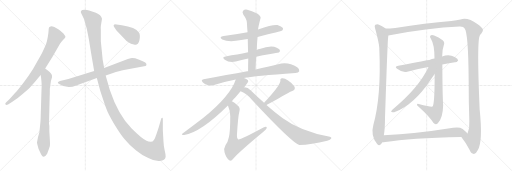
t = 0.00 s
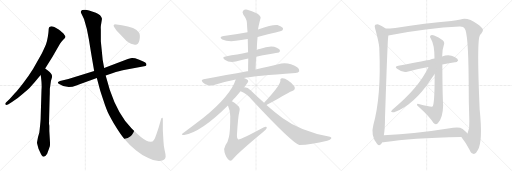
t = 3.40 s
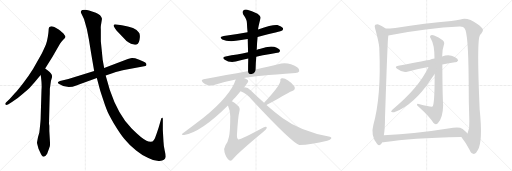
t = 6.80 s
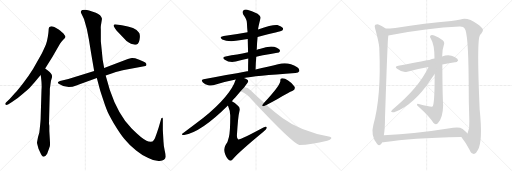
t = 10.21 s
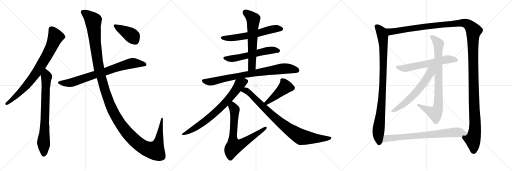
t = 13.61 s
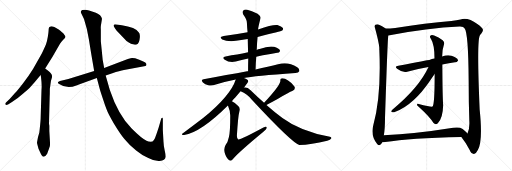
t = 17.01 s

The animated SVG that drew these frames (rendered in a browser with its animation timeline set to each time). Animation: 19 CSS @keyframes rules; one cycle of 17.01 s.

<svg version="1.1" viewBox="0 0 3072 1024" xmlns="http://www.w3.org/2000/svg">
  <g stroke="lightgray" stroke-dasharray="1,1" stroke-width="1" transform="scale(4, 4)">
    <line x1="0" y1="0" x2="256" y2="256"></line>
    <line x1="256" y1="0" x2="0" y2="256"></line>
    <line x1="128" y1="0" x2="128" y2="256"></line>
    <line x1="0" y1="128" x2="256" y2="128"></line>
    <line x1="256" y1="0" x2="512" y2="256"></line>
    <line x1="512" y1="0" x2="256" y2="256"></line>
    <line x1="384" y1="0" x2="384" y2="256"></line>
    <line x1="256" y1="128" x2="512" y2="128"></line>
    <line x1="512" y1="0" x2="768" y2="256"></line>
    <line x1="768" y1="0" x2="512" y2="256"></line>
    <line x1="640" y1="0" x2="640" y2="256"></line>
    <line x1="512" y1="128" x2="768" y2="128"></line>
  </g>
<g transform="scale(1, -1) translate(0, -850)">
   <style type="text/css">
    @keyframes keyframes0 {
      from {
       stroke: black;
       stroke-dashoffset: 814;
       stroke-width: 128;
       }
       73% {
       animation-timing-function: step-end;
       stroke: black;
       stroke-dashoffset: 0;
       stroke-width: 128;
       }
       to {
       stroke: black;
       stroke-width: 1024;
       }
       }
       #make-me-a-hanzi-animation-0 {
         animation: keyframes0 0.912435s both;
         animation-delay: 0.000000s;
         animation-timing-function: linear;
       }
    @keyframes keyframes1 {
      from {
       stroke: black;
       stroke-dashoffset: 766;
       stroke-width: 128;
       }
       71% {
       animation-timing-function: step-end;
       stroke: black;
       stroke-dashoffset: 0;
       stroke-width: 128;
       }
       to {
       stroke: black;
       stroke-width: 1024;
       }
       }
       #make-me-a-hanzi-animation-1 {
         animation: keyframes1 0.873372s both;
         animation-delay: 0.912435s;
         animation-timing-function: linear;
       }
    @keyframes keyframes2 {
      from {
       stroke: black;
       stroke-dashoffset: 786;
       stroke-width: 128;
       }
       72% {
       animation-timing-function: step-end;
       stroke: black;
       stroke-dashoffset: 0;
       stroke-width: 128;
       }
       to {
       stroke: black;
       stroke-width: 1024;
       }
       }
       #make-me-a-hanzi-animation-2 {
         animation: keyframes2 0.889648s both;
         animation-delay: 1.785807s;
         animation-timing-function: linear;
       }
    @keyframes keyframes3 {
      from {
       stroke: black;
       stroke-dashoffset: 1454;
       stroke-width: 128;
       }
       83% {
       animation-timing-function: step-end;
       stroke: black;
       stroke-dashoffset: 0;
       stroke-width: 128;
       }
       to {
       stroke: black;
       stroke-width: 1024;
       }
       }
       #make-me-a-hanzi-animation-3 {
         animation: keyframes3 1.433268s both;
         animation-delay: 2.675455s;
         animation-timing-function: linear;
       }
    @keyframes keyframes4 {
      from {
       stroke: black;
       stroke-dashoffset: 416;
       stroke-width: 128;
       }
       58% {
       animation-timing-function: step-end;
       stroke: black;
       stroke-dashoffset: 0;
       stroke-width: 128;
       }
       to {
       stroke: black;
       stroke-width: 1024;
       }
       }
       #make-me-a-hanzi-animation-4 {
         animation: keyframes4 0.588542s both;
         animation-delay: 4.108723s;
         animation-timing-function: linear;
       }
    @keyframes keyframes5 {
      from {
       stroke: black;
       stroke-dashoffset: 615;
       stroke-width: 128;
       }
       67% {
       animation-timing-function: step-end;
       stroke: black;
       stroke-dashoffset: 0;
       stroke-width: 128;
       }
       to {
       stroke: black;
       stroke-width: 1024;
       }
       }
       #make-me-a-hanzi-animation-5 {
         animation: keyframes5 0.750488s both;
         animation-delay: 4.697265s;
         animation-timing-function: linear;
       }
    @keyframes keyframes6 {
      from {
       stroke: black;
       stroke-dashoffset: 582;
       stroke-width: 128;
       }
       65% {
       animation-timing-function: step-end;
       stroke: black;
       stroke-dashoffset: 0;
       stroke-width: 128;
       }
       to {
       stroke: black;
       stroke-width: 1024;
       }
       }
       #make-me-a-hanzi-animation-6 {
         animation: keyframes6 0.723633s both;
         animation-delay: 5.447753s;
         animation-timing-function: linear;
       }
    @keyframes keyframes7 {
      from {
       stroke: black;
       stroke-dashoffset: 630;
       stroke-width: 128;
       }
       67% {
       animation-timing-function: step-end;
       stroke: black;
       stroke-dashoffset: 0;
       stroke-width: 128;
       }
       to {
       stroke: black;
       stroke-width: 1024;
       }
       }
       #make-me-a-hanzi-animation-7 {
         animation: keyframes7 0.762695s both;
         animation-delay: 6.171386s;
         animation-timing-function: linear;
       }
    @keyframes keyframes8 {
      from {
       stroke: black;
       stroke-dashoffset: 828;
       stroke-width: 128;
       }
       73% {
       animation-timing-function: step-end;
       stroke: black;
       stroke-dashoffset: 0;
       stroke-width: 128;
       }
       to {
       stroke: black;
       stroke-width: 1024;
       }
       }
       #make-me-a-hanzi-animation-8 {
         animation: keyframes8 0.923828s both;
         animation-delay: 6.934081s;
         animation-timing-function: linear;
       }
    @keyframes keyframes9 {
      from {
       stroke: black;
       stroke-dashoffset: 750;
       stroke-width: 128;
       }
       71% {
       animation-timing-function: step-end;
       stroke: black;
       stroke-dashoffset: 0;
       stroke-width: 128;
       }
       to {
       stroke: black;
       stroke-width: 1024;
       }
       }
       #make-me-a-hanzi-animation-9 {
         animation: keyframes9 0.860352s both;
         animation-delay: 7.857909s;
         animation-timing-function: linear;
       }
    @keyframes keyframes10 {
      from {
       stroke: black;
       stroke-dashoffset: 738;
       stroke-width: 128;
       }
       71% {
       animation-timing-function: step-end;
       stroke: black;
       stroke-dashoffset: 0;
       stroke-width: 128;
       }
       to {
       stroke: black;
       stroke-width: 1024;
       }
       }
       #make-me-a-hanzi-animation-10 {
         animation: keyframes10 0.850586s both;
         animation-delay: 8.718261s;
         animation-timing-function: linear;
       }
    @keyframes keyframes11 {
      from {
       stroke: black;
       stroke-dashoffset: 452;
       stroke-width: 128;
       }
       60% {
       animation-timing-function: step-end;
       stroke: black;
       stroke-dashoffset: 0;
       stroke-width: 128;
       }
       to {
       stroke: black;
       stroke-width: 1024;
       }
       }
       #make-me-a-hanzi-animation-11 {
         animation: keyframes11 0.617839s both;
         animation-delay: 9.568847s;
         animation-timing-function: linear;
       }
    @keyframes keyframes12 {
      from {
       stroke: black;
       stroke-dashoffset: 886;
       stroke-width: 128;
       }
       74% {
       animation-timing-function: step-end;
       stroke: black;
       stroke-dashoffset: 0;
       stroke-width: 128;
       }
       to {
       stroke: black;
       stroke-width: 1024;
       }
       }
       #make-me-a-hanzi-animation-12 {
         animation: keyframes12 0.971029s both;
         animation-delay: 10.186686s;
         animation-timing-function: linear;
       }
    @keyframes keyframes13 {
      from {
       stroke: black;
       stroke-dashoffset: 969;
       stroke-width: 128;
       }
       76% {
       animation-timing-function: step-end;
       stroke: black;
       stroke-dashoffset: 0;
       stroke-width: 128;
       }
       to {
       stroke: black;
       stroke-width: 1024;
       }
       }
       #make-me-a-hanzi-animation-13 {
         animation: keyframes13 1.038574s both;
         animation-delay: 11.157715s;
         animation-timing-function: linear;
       }
    @keyframes keyframes14 {
      from {
       stroke: black;
       stroke-dashoffset: 1529;
       stroke-width: 128;
       }
       83% {
       animation-timing-function: step-end;
       stroke: black;
       stroke-dashoffset: 0;
       stroke-width: 128;
       }
       to {
       stroke: black;
       stroke-width: 1024;
       }
       }
       #make-me-a-hanzi-animation-14 {
         animation: keyframes14 1.494303s both;
         animation-delay: 12.196289s;
         animation-timing-function: linear;
       }
    @keyframes keyframes15 {
      from {
       stroke: black;
       stroke-dashoffset: 616;
       stroke-width: 128;
       }
       67% {
       animation-timing-function: step-end;
       stroke: black;
       stroke-dashoffset: 0;
       stroke-width: 128;
       }
       to {
       stroke: black;
       stroke-width: 1024;
       }
       }
       #make-me-a-hanzi-animation-15 {
         animation: keyframes15 0.751302s both;
         animation-delay: 13.690592s;
         animation-timing-function: linear;
       }
    @keyframes keyframes16 {
      from {
       stroke: black;
       stroke-dashoffset: 850;
       stroke-width: 128;
       }
       73% {
       animation-timing-function: step-end;
       stroke: black;
       stroke-dashoffset: 0;
       stroke-width: 128;
       }
       to {
       stroke: black;
       stroke-width: 1024;
       }
       }
       #make-me-a-hanzi-animation-16 {
         animation: keyframes16 0.941732s both;
         animation-delay: 14.441894s;
         animation-timing-function: linear;
       }
    @keyframes keyframes17 {
      from {
       stroke: black;
       stroke-dashoffset: 622;
       stroke-width: 128;
       }
       67% {
       animation-timing-function: step-end;
       stroke: black;
       stroke-dashoffset: 0;
       stroke-width: 128;
       }
       to {
       stroke: black;
       stroke-width: 1024;
       }
       }
       #make-me-a-hanzi-animation-17 {
         animation: keyframes17 0.756185s both;
         animation-delay: 15.383626s;
         animation-timing-function: linear;
       }
    @keyframes keyframes18 {
      from {
       stroke: black;
       stroke-dashoffset: 763;
       stroke-width: 128;
       }
       71% {
       animation-timing-function: step-end;
       stroke: black;
       stroke-dashoffset: 0;
       stroke-width: 128;
       }
       to {
       stroke: black;
       stroke-width: 1024;
       }
       }
       #make-me-a-hanzi-animation-18 {
         animation: keyframes18 0.870931s both;
         animation-delay: 16.139811s;
         animation-timing-function: linear;
       }
</style>
<path d="M 271.0 440.5 L 316.0 512.5 L 360.0 588.5 Q 366.0 599.5 378.0 611.5 Q 389.0 620.5 392.0 627.0 Q 395.0 633.5 387.0 641.5 Q 382.0 651.5 372.0 657.5 Q 362.0 667.5 352.0 673.5 L 326.0 688.5 Q 312.0 694.5 303.5 692.5 Q 295.0 690.5 293.5 684.5 Q 292.0 678.5 291.5 667.0 Q 291.0 655.5 287.0 630.0 Q 283.0 604.5 276.5 587.5 Q 270.0 570.5 250.0 528.5 L 199.0 438.5 Q 172.0 394.5 137.5 350.0 Q 103.0 305.5 90.0 292.5 L 58.0 256.5 L 36.0 235.5 Q 29.0 228.5 33.0 223.5 Q 37.0 218.5 48.0 223.5 L 72.0 239.5 Q 102.0 257.5 137.5 289.0 Q 173.0 320.5 178.5 325.0 Q 184.0 329.5 205.0 354.5 L 244.0 401.5 L 271.0 440.5 Z" fill="lightgray"></path> 
<path d="M 238.0 74.5 L 236.0 55.5 Q 228.0 33.5 222.0 -3.5 Q 222.0 -6.5 225.0 -19.5 L 231.0 -41.5 L 240.0 -61.5 Q 246.0 -76.5 251.0 -81.5 Q 264.0 -102.5 283.0 -71.5 Q 296.0 -35.5 299.0 -26.5 Q 301.0 -16.5 299.0 14.5 L 296.0 65.5 L 296.0 94.5 Q 296.0 100.5 294.0 106.5 L 294.0 111.5 L 298.0 269.5 Q 299.0 285.5 299.0 318.5 Q 301.0 328.5 303.0 346.5 Q 304.0 364.5 309.0 377.5 Q 314.0 389.5 312.0 396.5 Q 312.0 408.5 287.0 428.5 L 271.0 440.5 C 247.0 458.5 240.0 431.5 244.0 401.5 L 246.0 388.5 Q 252.0 340.5 249.0 312.5 L 244.0 144.5 Q 244.0 128.5 238.0 74.5 Z" fill="lightgray"></path> 
<path d="M 634.0 398.5 L 674.0 411.5 Q 719.0 425.5 744.0 430.5 L 873.0 454.5 L 877.0 458.5 Q 880.0 461.5 878.0 468.5 Q 876.0 475.5 856.5 483.5 Q 837.0 491.5 811.0 501.5 Q 796.0 503.5 792.0 503.0 Q 788.0 502.5 767.0 496.5 L 625.0 442.5 L 565.0 424.5 L 410.0 377.5 L 360.0 365.5 Q 349.0 361.5 347.0 357.5 Q 347.0 353.5 352.0 348.5 Q 402.0 314.5 458.0 338.5 Q 485.0 350.5 515.0 359.5 L 581.0 382.5 L 634.0 398.5 Z" fill="lightgray"></path> 
<path d="M 904.0 0.5 Q 890.0 0.5 879.0 6.5 Q 851.0 18.5 790.0 79.5 Q 709.0 160.5 659.0 310.5 L 634.0 398.5 L 625.0 442.5 L 616.0 492.5 L 610.0 554.5 Q 607.0 583.5 605.0 603.5 L 605.0 671.5 Q 604.0 688.5 605.0 694.5 L 612.0 738.5 Q 607.0 761.5 575.0 774.5 Q 525.0 791.5 513.0 792.5 Q 501.0 793.5 493.0 790.5 Q 480.0 782.5 488.0 769.5 L 504.0 736.5 Q 524.0 675.5 533.5 614.0 Q 543.0 552.5 565.0 424.5 L 581.0 382.5 L 601.0 308.5 Q 625.0 234.5 637.5 200.0 Q 650.0 165.5 684.0 109.0 Q 718.0 52.5 746.5 16.5 Q 775.0 -19.5 817.0 -51.5 Q 851.0 -79.5 890.0 -97.5 Q 926.0 -117.5 958.5 -115.0 Q 991.0 -112.5 994.0 -89.5 Q 995.0 -80.5 988.5 -54.0 Q 982.0 -27.5 981.0 0.5 L 977.0 69.5 L 977.0 138.5 Q 977.0 142.5 974.0 144.5 Q 968.0 146.5 965.0 130.5 L 952.0 85.5 Q 936.0 36.5 929.5 21.5 Q 923.0 6.5 915.0 2.5 L 904.0 0.5 Z" fill="lightgray"></path> 
<path d="M 699.0 668.5 L 759.0 604.5 Q 795.0 577.5 820.0 584.5 Q 836.0 588.5 839.0 626.5 Q 840.0 640.5 837.0 648.5 L 837.0 649.5 Q 835.0 651.5 833.0 655.5 Q 823.0 673.5 798.0 682.5 L 767.0 692.5 L 731.0 699.5 L 689.0 705.5 L 683.0 700.5 Q 677.0 695.5 699.0 668.5 Z" fill="lightgray"></path> 
<path d="M 1545.5 629.5 Q 1687.5 663.5 1693.5 667.5 Q 1700.5 674.5 1697.5 682.5 Q 1690.5 692.5 1664.5 700.5 Q 1636.5 704.5 1548.5 674.5 L 1485.5 657.5 Q 1416.5 644.5 1342.5 635.5 Q 1309.5 629.5 1333.5 614.5 Q 1370.5 595.5 1447.5 610.5 Q 1465.5 614.5 1486.5 617.5 L 1545.5 629.5 Z" fill="lightgray"></path> 
<path d="M 1537.5 510.5 Q 1555.5 514.5 1577.5 519.5 Q 1625.5 526.5 1663.5 534.5 Q 1673.5 533.5 1680.5 545.5 Q 1681.5 555.5 1660.5 564.5 Q 1626.5 582.5 1557.5 556.5 Q 1548.5 555.5 1540.5 551.5 L 1488.5 537.5 Q 1454.5 530.5 1422.5 523.5 Q 1389.5 519.5 1353.5 511.5 Q 1328.5 507.5 1348.5 492.5 Q 1375.5 473.5 1414.5 481.5 Q 1447.5 490.5 1489.5 499.5 L 1537.5 510.5 Z" fill="lightgray"></path> 
<path d="M 1533.5 433.5 Q 1534.5 473.5 1537.5 510.5 L 1540.5 551.5 Q 1541.5 591.5 1545.5 629.5 L 1548.5 674.5 Q 1549.5 689.5 1563.5 742.5 Q 1566.5 752.5 1545.5 768.5 Q 1508.5 787.5 1483.5 792.5 Q 1467.5 795.5 1458.5 786.5 Q 1451.5 779.5 1459.5 763.5 Q 1481.5 733.5 1481.5 713.5 Q 1482.5 686.5 1485.5 657.5 L 1486.5 617.5 Q 1487.5 578.5 1488.5 537.5 L 1489.5 499.5 Q 1488.5 462.5 1488.5 423.5 C 1488.5 393.5 1532.5 403.5 1533.5 433.5 Z" fill="lightgray"></path> 
<path d="M 1463.5 383.5 Q 1523.5 395.5 1772.5 413.5 Q 1791.5 414.5 1795.5 423.5 Q 1799.5 435.5 1783.5 447.5 Q 1726.5 484.5 1668.5 465.5 Q 1611.5 452.5 1533.5 433.5 L 1488.5 423.5 Q 1484.5 424.5 1482.5 423.5 Q 1362.5 401.5 1221.5 375.5 Q 1202.5 372.5 1217.5 356.5 Q 1230.5 343.5 1249.5 339.5 Q 1268.5 335.5 1284.5 340.5 Q 1344.5 361.5 1414.5 374.5 L 1463.5 383.5 Z" fill="lightgray"></path> 
<path d="M 1464.5 326.5 Q 1489.5 357.5 1489.5 363.5 Q 1488.5 375.5 1463.5 383.5 C 1435.5 395.5 1423.5 400.5 1414.5 374.5 Q 1384.5 278.5 1218.5 142.5 Q 1170.5 105.5 1099.5 52.5 Q 1080.5 39.5 1104.5 41.5 Q 1204.5 56.5 1367.5 218.5 L 1391.5 243.5 Q 1400.5 255.5 1411.5 266.5 Q 1429.5 287.5 1443.5 303.5 L 1464.5 326.5 Z" fill="lightgray"></path> 
<path d="M 1367.5 218.5 Q 1382.5 184.5 1381.5 153.5 Q 1381.5 59.5 1373.5 29.5 Q 1367.5 -1.5 1353.5 -18.5 Q 1340.5 -40.5 1347.5 -63.5 Q 1357.5 -97.5 1375.5 -110.5 Q 1385.5 -119.5 1400.5 -99.5 Q 1442.5 -53.5 1580.5 60.5 Q 1599.5 75.5 1600.5 82.5 Q 1601.5 97.5 1580.5 85.5 Q 1439.5 9.5 1429.5 13.5 Q 1420.5 19.5 1421.5 39.5 Q 1428.5 154.5 1436.5 183.5 Q 1442.5 204.5 1427.5 216.5 Q 1408.5 237.5 1391.5 243.5 C 1365.5 257.5 1356.5 246.5 1367.5 218.5 Z" fill="lightgray"></path> 
<path d="M 1598.5 221.5 Q 1638.5 242.5 1665.5 257.5 Q 1737.5 300.5 1753.5 305.5 Q 1775.5 314.5 1766.5 332.5 Q 1753.5 351.5 1728.5 367.5 Q 1706.5 383.5 1692.5 381.5 Q 1679.5 380.5 1682.5 366.5 Q 1682.5 339.5 1584.5 234.5 C 1564.5 212.5 1571.5 207.5 1598.5 221.5 Z" fill="lightgray"></path> 
<path d="M 1584.5 234.5 Q 1545.5 268.5 1503.5 309.5 Q 1487.5 327.5 1468.5 327.5 Q 1465.5 327.5 1464.5 326.5 C 1434.5 330.5 1416.5 316.5 1443.5 303.5 Q 1483.5 287.5 1512.5 251.5 Q 1753.5 -7.5 1796.5 -18.5 Q 1865.5 -18.5 1963.5 6.5 Q 1982.5 10.5 1987.5 19.5 Q 1991.5 26.5 1979.5 30.5 Q 1802.5 63.5 1694.5 143.5 Q 1649.5 176.5 1598.5 221.5 L 1584.5 234.5 Z" fill="lightgray"></path> 
<path d="M 2312.0 680.5 Q 2305.0 687.5 2277.0 701.5 Q 2265.0 707.5 2252.0 702.5 Q 2245.0 696.5 2250.0 682.5 Q 2274.0 594.5 2276.0 561.5 Q 2275.0 557.5 2276.0 552.5 Q 2288.0 272.5 2240.0 101.5 Q 2222.0 37.5 2263.0 -12.5 Q 2275.0 -27.5 2287.0 -13.5 Q 2291.0 -7.5 2294.0 -2.5 L 2303.0 39.5 Q 2310.0 76.5 2310.0 142.5 Q 2325.0 599.5 2329.0 628.5 Q 2330.0 632.5 2330.0 637.5 C 2333.0 666.5 2333.0 666.5 2312.0 680.5 Z" fill="lightgray"></path> 
<path d="M 2768.0 29.5 Q 2796.0 -4.5 2818.0 -49.5 Q 2828.0 -73.5 2844.0 -72.5 Q 2857.0 -71.5 2867.0 -49.5 Q 2898.0 1.5 2878.0 193.5 Q 2860.0 607.5 2879.0 638.5 Q 2882.0 644.5 2887.0 648.5 Q 2897.0 661.5 2898.0 671.5 Q 2897.0 684.5 2864.0 707.5 Q 2806.0 749.5 2763.0 734.5 Q 2742.0 731.5 2708.0 725.5 Q 2555.0 712.5 2371.0 683.5 Q 2340.0 680.5 2312.0 680.5 C 2282.0 679.5 2301.0 631.5 2330.0 637.5 Q 2567.0 683.5 2757.0 691.5 Q 2782.0 692.5 2788.0 680.5 Q 2810.0 653.5 2812.0 368.5 Q 2812.0 236.5 2816.0 124.5 Q 2819.0 81.5 2805.0 49.5 C 2797.0 20.5 2750.0 53.5 2768.0 29.5 Z" fill="lightgray"></path> 
<path d="M 2654.0 464.5 Q 2694.0 471.5 2730.0 477.5 Q 2740.0 476.5 2749.0 488.5 Q 2749.0 498.5 2728.0 508.5 Q 2694.0 527.5 2653.0 511.5 L 2607.0 499.5 Q 2591.0 496.5 2576.0 491.5 Q 2569.0 491.5 2390.0 456.5 Q 2363.0 452.5 2385.0 436.5 Q 2418.0 412.5 2443.0 420.5 Q 2498.0 435.5 2571.0 448.5 L 2654.0 464.5 Z" fill="lightgray"></path> 
<path d="M 2608.0 406.5 Q 2608.0 220.5 2595.0 211.5 Q 2588.0 207.5 2512.0 227.5 Q 2502.0 230.5 2502.0 224.5 Q 2502.0 217.5 2512.0 210.5 Q 2578.0 150.5 2600.0 114.5 Q 2613.0 98.5 2627.0 111.5 Q 2657.0 141.5 2659.0 219.5 Q 2655.0 273.5 2654.0 464.5 L 2653.0 511.5 Q 2653.0 553.5 2663.0 581.5 Q 2670.0 597.5 2656.0 609.5 Q 2632.0 628.5 2605.0 637.5 Q 2589.0 643.5 2582.0 636.5 Q 2576.0 630.5 2586.0 616.5 Q 2607.0 583.5 2607.0 499.5 L 2608.0 406.5 Z" fill="lightgray"></path> 
<path d="M 2571.0 448.5 Q 2514.0 324.5 2354.0 192.5 Q 2342.0 179.5 2351.0 178.5 Q 2360.0 174.5 2372.0 180.5 Q 2483.0 223.5 2581.0 368.5 Q 2600.0 395.5 2608.0 406.5 C 2648.0 462.5 2593.0 495.5 2571.0 448.5 Z" fill="lightgray"></path> 
<path d="M 2294.0 -2.5 Q 2303.0 -2.5 2311.0 -1.5 Q 2459.0 23.5 2768.0 29.5 C 2798.0 30.5 2822.0 30.5 2805.0 49.5 Q 2798.0 59.5 2776.0 77.5 Q 2757.0 90.5 2719.0 84.5 Q 2488.0 47.5 2303.0 39.5 C 2273.0 38.5 2264.0 -4.5 2294.0 -2.5 Z" fill="lightgray"></path> 
      <clipPath id="make-me-a-hanzi-clip-0">
      <path d="M 271.0 440.5 L 316.0 512.5 L 360.0 588.5 Q 366.0 599.5 378.0 611.5 Q 389.0 620.5 392.0 627.0 Q 395.0 633.5 387.0 641.5 Q 382.0 651.5 372.0 657.5 Q 362.0 667.5 352.0 673.5 L 326.0 688.5 Q 312.0 694.5 303.5 692.5 Q 295.0 690.5 293.5 684.5 Q 292.0 678.5 291.5 667.0 Q 291.0 655.5 287.0 630.0 Q 283.0 604.5 276.5 587.5 Q 270.0 570.5 250.0 528.5 L 199.0 438.5 Q 172.0 394.5 137.5 350.0 Q 103.0 305.5 90.0 292.5 L 58.0 256.5 L 36.0 235.5 Q 29.0 228.5 33.0 223.5 Q 37.0 218.5 48.0 223.5 L 72.0 239.5 Q 102.0 257.5 137.5 289.0 Q 173.0 320.5 178.5 325.0 Q 184.0 329.5 205.0 354.5 L 244.0 401.5 L 271.0 440.5 Z" fill="lightgray"></path>
      </clipPath>
      <path clip-path="url(#make-me-a-hanzi-clip-0)" d="M 306.0 678.5 L 333.0 630.5 L 311.0 574.5 L 271.0 499.5 L 218.0 413.5 L 170.0 351.5 L 110.0 286.5 L 41.0 228.5 " fill="none" id="make-me-a-hanzi-animation-0" stroke-dasharray="686 1372" stroke-linecap="round"></path>

      <clipPath id="make-me-a-hanzi-clip-1">
      <path d="M 238.0 74.5 L 236.0 55.5 Q 228.0 33.5 222.0 -3.5 Q 222.0 -6.5 225.0 -19.5 L 231.0 -41.5 L 240.0 -61.5 Q 246.0 -76.5 251.0 -81.5 Q 264.0 -102.5 283.0 -71.5 Q 296.0 -35.5 299.0 -26.5 Q 301.0 -16.5 299.0 14.5 L 296.0 65.5 L 296.0 94.5 Q 296.0 100.5 294.0 106.5 L 294.0 111.5 L 298.0 269.5 Q 299.0 285.5 299.0 318.5 Q 301.0 328.5 303.0 346.5 Q 304.0 364.5 309.0 377.5 Q 314.0 389.5 312.0 396.5 Q 312.0 408.5 287.0 428.5 L 271.0 440.5 C 247.0 458.5 240.0 431.5 244.0 401.5 L 246.0 388.5 Q 252.0 340.5 249.0 312.5 L 244.0 144.5 Q 244.0 128.5 238.0 74.5 Z" fill="lightgray"></path>
      </clipPath>
      <path clip-path="url(#make-me-a-hanzi-clip-1)" d="M 270.0 431.5 L 279.0 391.5 L 262.0 -77.5 " fill="none" id="make-me-a-hanzi-animation-1" stroke-dasharray="638 1276" stroke-linecap="round"></path>

      <clipPath id="make-me-a-hanzi-clip-2">
      <path d="M 634.0 398.5 L 674.0 411.5 Q 719.0 425.5 744.0 430.5 L 873.0 454.5 L 877.0 458.5 Q 880.0 461.5 878.0 468.5 Q 876.0 475.5 856.5 483.5 Q 837.0 491.5 811.0 501.5 Q 796.0 503.5 792.0 503.0 Q 788.0 502.5 767.0 496.5 L 625.0 442.5 L 565.0 424.5 L 410.0 377.5 L 360.0 365.5 Q 349.0 361.5 347.0 357.5 Q 347.0 353.5 352.0 348.5 Q 402.0 314.5 458.0 338.5 Q 485.0 350.5 515.0 359.5 L 581.0 382.5 L 634.0 398.5 Z" fill="lightgray"></path>
      </clipPath>
      <path clip-path="url(#make-me-a-hanzi-clip-2)" d="M 356.0 356.5 L 380.0 351.5 L 429.0 355.5 L 783.0 469.5 L 807.0 472.5 L 867.0 464.5 " fill="none" id="make-me-a-hanzi-animation-2" stroke-dasharray="658 1316" stroke-linecap="round"></path>

      <clipPath id="make-me-a-hanzi-clip-3">
      <path d="M 904.0 0.5 Q 890.0 0.5 879.0 6.5 Q 851.0 18.5 790.0 79.5 Q 709.0 160.5 659.0 310.5 L 634.0 398.5 L 625.0 442.5 L 616.0 492.5 L 610.0 554.5 Q 607.0 583.5 605.0 603.5 L 605.0 671.5 Q 604.0 688.5 605.0 694.5 L 612.0 738.5 Q 607.0 761.5 575.0 774.5 Q 525.0 791.5 513.0 792.5 Q 501.0 793.5 493.0 790.5 Q 480.0 782.5 488.0 769.5 L 504.0 736.5 Q 524.0 675.5 533.5 614.0 Q 543.0 552.5 565.0 424.5 L 581.0 382.5 L 601.0 308.5 Q 625.0 234.5 637.5 200.0 Q 650.0 165.5 684.0 109.0 Q 718.0 52.5 746.5 16.5 Q 775.0 -19.5 817.0 -51.5 Q 851.0 -79.5 890.0 -97.5 Q 926.0 -117.5 958.5 -115.0 Q 991.0 -112.5 994.0 -89.5 Q 995.0 -80.5 988.5 -54.0 Q 982.0 -27.5 981.0 0.5 L 977.0 69.5 L 977.0 138.5 Q 977.0 142.5 974.0 144.5 Q 968.0 146.5 965.0 130.5 L 952.0 85.5 Q 936.0 36.5 929.5 21.5 Q 923.0 6.5 915.0 2.5 L 904.0 0.5 Z" fill="lightgray"></path>
      </clipPath>
      <path clip-path="url(#make-me-a-hanzi-clip-3)" d="M 498.0 778.5 L 538.0 749.5 L 560.0 724.5 L 571.0 593.5 L 596.0 428.5 L 664.0 214.5 L 735.0 89.5 L 825.0 -7.5 L 881.0 -42.5 L 930.0 -53.5 L 950.0 -8.5 L 973.0 140.5 " fill="none" id="make-me-a-hanzi-animation-3" stroke-dasharray="1326 2652" stroke-linecap="round"></path>

      <clipPath id="make-me-a-hanzi-clip-4">
      <path d="M 699.0 668.5 L 759.0 604.5 Q 795.0 577.5 820.0 584.5 Q 836.0 588.5 839.0 626.5 Q 840.0 640.5 837.0 648.5 L 837.0 649.5 Q 835.0 651.5 833.0 655.5 Q 823.0 673.5 798.0 682.5 L 767.0 692.5 L 731.0 699.5 L 689.0 705.5 L 683.0 700.5 Q 677.0 695.5 699.0 668.5 Z" fill="lightgray"></path>
      </clipPath>
      <path clip-path="url(#make-me-a-hanzi-clip-4)" d="M 692.0 696.5 L 796.0 632.5 L 830.0 649.5 " fill="none" id="make-me-a-hanzi-animation-4" stroke-dasharray="288 576" stroke-linecap="round"></path>

      <clipPath id="make-me-a-hanzi-clip-5">
      <path d="M 1545.5 629.5 Q 1687.5 663.5 1693.5 667.5 Q 1700.5 674.5 1697.5 682.5 Q 1690.5 692.5 1664.5 700.5 Q 1636.5 704.5 1548.5 674.5 L 1485.5 657.5 Q 1416.5 644.5 1342.5 635.5 Q 1309.5 629.5 1333.5 614.5 Q 1370.5 595.5 1447.5 610.5 Q 1465.5 614.5 1486.5 617.5 L 1545.5 629.5 Z" fill="lightgray"></path>
      </clipPath>
      <path clip-path="url(#make-me-a-hanzi-clip-5)" d="M 1335.5 626.5 L 1363.5 621.5 L 1417.5 624.5 L 1554.5 651.5 L 1632.5 675.5 L 1687.5 677.5 " fill="none" id="make-me-a-hanzi-animation-5" stroke-dasharray="487 974" stroke-linecap="round"></path>

      <clipPath id="make-me-a-hanzi-clip-6">
      <path d="M 1537.5 510.5 Q 1555.5 514.5 1577.5 519.5 Q 1625.5 526.5 1663.5 534.5 Q 1673.5 533.5 1680.5 545.5 Q 1681.5 555.5 1660.5 564.5 Q 1626.5 582.5 1557.5 556.5 Q 1548.5 555.5 1540.5 551.5 L 1488.5 537.5 Q 1454.5 530.5 1422.5 523.5 Q 1389.5 519.5 1353.5 511.5 Q 1328.5 507.5 1348.5 492.5 Q 1375.5 473.5 1414.5 481.5 Q 1447.5 490.5 1489.5 499.5 L 1537.5 510.5 Z" fill="lightgray"></path>
      </clipPath>
      <path clip-path="url(#make-me-a-hanzi-clip-6)" d="M 1349.5 502.5 L 1416.5 502.5 L 1619.5 549.5 L 1670.5 546.5 " fill="none" id="make-me-a-hanzi-animation-6" stroke-dasharray="454 908" stroke-linecap="round"></path>

      <clipPath id="make-me-a-hanzi-clip-7">
      <path d="M 1533.5 433.5 Q 1534.5 473.5 1537.5 510.5 L 1540.5 551.5 Q 1541.5 591.5 1545.5 629.5 L 1548.5 674.5 Q 1549.5 689.5 1563.5 742.5 Q 1566.5 752.5 1545.5 768.5 Q 1508.5 787.5 1483.5 792.5 Q 1467.5 795.5 1458.5 786.5 Q 1451.5 779.5 1459.5 763.5 Q 1481.5 733.5 1481.5 713.5 Q 1482.5 686.5 1485.5 657.5 L 1486.5 617.5 Q 1487.5 578.5 1488.5 537.5 L 1489.5 499.5 Q 1488.5 462.5 1488.5 423.5 C 1488.5 393.5 1532.5 403.5 1533.5 433.5 Z" fill="lightgray"></path>
      </clipPath>
      <path clip-path="url(#make-me-a-hanzi-clip-7)" d="M 1470.5 776.5 L 1519.5 736.5 L 1512.5 458.5 L 1494.5 431.5 " fill="none" id="make-me-a-hanzi-animation-7" stroke-dasharray="502 1004" stroke-linecap="round"></path>

      <clipPath id="make-me-a-hanzi-clip-8">
      <path d="M 1463.5 383.5 Q 1523.5 395.5 1772.5 413.5 Q 1791.5 414.5 1795.5 423.5 Q 1799.5 435.5 1783.5 447.5 Q 1726.5 484.5 1668.5 465.5 Q 1611.5 452.5 1533.5 433.5 L 1488.5 423.5 Q 1484.5 424.5 1482.5 423.5 Q 1362.5 401.5 1221.5 375.5 Q 1202.5 372.5 1217.5 356.5 Q 1230.5 343.5 1249.5 339.5 Q 1268.5 335.5 1284.5 340.5 Q 1344.5 361.5 1414.5 374.5 L 1463.5 383.5 Z" fill="lightgray"></path>
      </clipPath>
      <path clip-path="url(#make-me-a-hanzi-clip-8)" d="M 1220.5 365.5 L 1274.5 361.5 L 1435.5 397.5 L 1694.5 439.5 L 1727.5 440.5 L 1783.5 428.5 " fill="none" id="make-me-a-hanzi-animation-8" stroke-dasharray="700 1400" stroke-linecap="round"></path>

      <clipPath id="make-me-a-hanzi-clip-9">
      <path d="M 1464.5 326.5 Q 1489.5 357.5 1489.5 363.5 Q 1488.5 375.5 1463.5 383.5 C 1435.5 395.5 1423.5 400.5 1414.5 374.5 Q 1384.5 278.5 1218.5 142.5 Q 1170.5 105.5 1099.5 52.5 Q 1080.5 39.5 1104.5 41.5 Q 1204.5 56.5 1367.5 218.5 L 1391.5 243.5 Q 1400.5 255.5 1411.5 266.5 Q 1429.5 287.5 1443.5 303.5 L 1464.5 326.5 Z" fill="lightgray"></path>
      </clipPath>
      <path clip-path="url(#make-me-a-hanzi-clip-9)" d="M 1479.5 363.5 L 1461.5 360.5 L 1438.5 346.5 L 1363.5 246.5 L 1269.5 156.5 L 1191.5 96.5 L 1108.5 49.5 " fill="none" id="make-me-a-hanzi-animation-9" stroke-dasharray="622 1244" stroke-linecap="round"></path>

      <clipPath id="make-me-a-hanzi-clip-10">
      <path d="M 1367.5 218.5 Q 1382.5 184.5 1381.5 153.5 Q 1381.5 59.5 1373.5 29.5 Q 1367.5 -1.5 1353.5 -18.5 Q 1340.5 -40.5 1347.5 -63.5 Q 1357.5 -97.5 1375.5 -110.5 Q 1385.5 -119.5 1400.5 -99.5 Q 1442.5 -53.5 1580.5 60.5 Q 1599.5 75.5 1600.5 82.5 Q 1601.5 97.5 1580.5 85.5 Q 1439.5 9.5 1429.5 13.5 Q 1420.5 19.5 1421.5 39.5 Q 1428.5 154.5 1436.5 183.5 Q 1442.5 204.5 1427.5 216.5 Q 1408.5 237.5 1391.5 243.5 C 1365.5 257.5 1356.5 246.5 1367.5 218.5 Z" fill="lightgray"></path>
      </clipPath>
      <path clip-path="url(#make-me-a-hanzi-clip-10)" d="M 1393.5 233.5 L 1407.5 191.5 L 1396.5 16.5 L 1404.5 -27.5 L 1453.5 -10.5 L 1590.5 82.5 " fill="none" id="make-me-a-hanzi-animation-10" stroke-dasharray="610 1220" stroke-linecap="round"></path>

      <clipPath id="make-me-a-hanzi-clip-11">
      <path d="M 1598.5 221.5 Q 1638.5 242.5 1665.5 257.5 Q 1737.5 300.5 1753.5 305.5 Q 1775.5 314.5 1766.5 332.5 Q 1753.5 351.5 1728.5 367.5 Q 1706.5 383.5 1692.5 381.5 Q 1679.5 380.5 1682.5 366.5 Q 1682.5 339.5 1584.5 234.5 C 1564.5 212.5 1571.5 207.5 1598.5 221.5 Z" fill="lightgray"></path>
      </clipPath>
      <path clip-path="url(#make-me-a-hanzi-clip-11)" d="M 1691.5 371.5 L 1712.5 330.5 L 1627.5 255.5 L 1602.5 238.5 L 1596.5 240.5 " fill="none" id="make-me-a-hanzi-animation-11" stroke-dasharray="324 648" stroke-linecap="round"></path>

      <clipPath id="make-me-a-hanzi-clip-12">
      <path d="M 1584.5 234.5 Q 1545.5 268.5 1503.5 309.5 Q 1487.5 327.5 1468.5 327.5 Q 1465.5 327.5 1464.5 326.5 C 1434.5 330.5 1416.5 316.5 1443.5 303.5 Q 1483.5 287.5 1512.5 251.5 Q 1753.5 -7.5 1796.5 -18.5 Q 1865.5 -18.5 1963.5 6.5 Q 1982.5 10.5 1987.5 19.5 Q 1991.5 26.5 1979.5 30.5 Q 1802.5 63.5 1694.5 143.5 Q 1649.5 176.5 1598.5 221.5 L 1584.5 234.5 Z" fill="lightgray"></path>
      </clipPath>
      <path clip-path="url(#make-me-a-hanzi-clip-12)" d="M 1452.5 305.5 L 1471.5 309.5 L 1485.5 301.5 L 1672.5 123.5 L 1801.5 31.5 L 1898.5 19.5 L 1978.5 21.5 " fill="none" id="make-me-a-hanzi-animation-12" stroke-dasharray="758 1516" stroke-linecap="round"></path>

      <clipPath id="make-me-a-hanzi-clip-13">
      <path d="M 2312.0 680.5 Q 2305.0 687.5 2277.0 701.5 Q 2265.0 707.5 2252.0 702.5 Q 2245.0 696.5 2250.0 682.5 Q 2274.0 594.5 2276.0 561.5 Q 2275.0 557.5 2276.0 552.5 Q 2288.0 272.5 2240.0 101.5 Q 2222.0 37.5 2263.0 -12.5 Q 2275.0 -27.5 2287.0 -13.5 Q 2291.0 -7.5 2294.0 -2.5 L 2303.0 39.5 Q 2310.0 76.5 2310.0 142.5 Q 2325.0 599.5 2329.0 628.5 Q 2330.0 632.5 2330.0 637.5 C 2333.0 666.5 2333.0 666.5 2312.0 680.5 Z" fill="lightgray"></path>
      </clipPath>
      <path clip-path="url(#make-me-a-hanzi-clip-13)" d="M 2260.0 693.5 L 2285.0 665.5 L 2297.0 631.5 L 2301.0 549.5 L 2292.0 240.5 L 2270.0 61.5 L 2275.0 -6.5 " fill="none" id="make-me-a-hanzi-animation-13" stroke-dasharray="841 1682" stroke-linecap="round"></path>

      <clipPath id="make-me-a-hanzi-clip-14">
      <path d="M 2768.0 29.5 Q 2796.0 -4.5 2818.0 -49.5 Q 2828.0 -73.5 2844.0 -72.5 Q 2857.0 -71.5 2867.0 -49.5 Q 2898.0 1.5 2878.0 193.5 Q 2860.0 607.5 2879.0 638.5 Q 2882.0 644.5 2887.0 648.5 Q 2897.0 661.5 2898.0 671.5 Q 2897.0 684.5 2864.0 707.5 Q 2806.0 749.5 2763.0 734.5 Q 2742.0 731.5 2708.0 725.5 Q 2555.0 712.5 2371.0 683.5 Q 2340.0 680.5 2312.0 680.5 C 2282.0 679.5 2301.0 631.5 2330.0 637.5 Q 2567.0 683.5 2757.0 691.5 Q 2782.0 692.5 2788.0 680.5 Q 2810.0 653.5 2812.0 368.5 Q 2812.0 236.5 2816.0 124.5 Q 2819.0 81.5 2805.0 49.5 C 2797.0 20.5 2750.0 53.5 2768.0 29.5 Z" fill="lightgray"></path>
      </clipPath>
      <path clip-path="url(#make-me-a-hanzi-clip-14)" d="M 2319.0 675.5 L 2342.0 660.5 L 2572.0 694.5 L 2775.0 714.5 L 2803.0 707.5 L 2834.0 679.5 L 2841.0 664.5 L 2839.0 436.5 L 2851.0 114.5 L 2848.0 60.5 L 2836.0 14.5 L 2842.0 -55.5 " fill="none" id="make-me-a-hanzi-animation-14" stroke-dasharray="1401 2802" stroke-linecap="round"></path>

      <clipPath id="make-me-a-hanzi-clip-15">
      <path d="M 2654.0 464.5 Q 2694.0 471.5 2730.0 477.5 Q 2740.0 476.5 2749.0 488.5 Q 2749.0 498.5 2728.0 508.5 Q 2694.0 527.5 2653.0 511.5 L 2607.0 499.5 Q 2591.0 496.5 2576.0 491.5 Q 2569.0 491.5 2390.0 456.5 Q 2363.0 452.5 2385.0 436.5 Q 2418.0 412.5 2443.0 420.5 Q 2498.0 435.5 2571.0 448.5 L 2654.0 464.5 Z" fill="lightgray"></path>
      </clipPath>
      <path clip-path="url(#make-me-a-hanzi-clip-15)" d="M 2385.0 447.5 L 2426.0 440.5 L 2680.0 494.5 L 2739.0 489.5 " fill="none" id="make-me-a-hanzi-animation-15" stroke-dasharray="488 976" stroke-linecap="round"></path>

      <clipPath id="make-me-a-hanzi-clip-16">
      <path d="M 2608.0 406.5 Q 2608.0 220.5 2595.0 211.5 Q 2588.0 207.5 2512.0 227.5 Q 2502.0 230.5 2502.0 224.5 Q 2502.0 217.5 2512.0 210.5 Q 2578.0 150.5 2600.0 114.5 Q 2613.0 98.5 2627.0 111.5 Q 2657.0 141.5 2659.0 219.5 Q 2655.0 273.5 2654.0 464.5 L 2653.0 511.5 Q 2653.0 553.5 2663.0 581.5 Q 2670.0 597.5 2656.0 609.5 Q 2632.0 628.5 2605.0 637.5 Q 2589.0 643.5 2582.0 636.5 Q 2576.0 630.5 2586.0 616.5 Q 2607.0 583.5 2607.0 499.5 L 2608.0 406.5 Z" fill="lightgray"></path>
      </clipPath>
      <path clip-path="url(#make-me-a-hanzi-clip-16)" d="M 2590.0 630.5 L 2615.0 609.5 L 2631.0 584.5 L 2629.0 211.5 L 2611.0 171.5 L 2508.0 222.5 " fill="none" id="make-me-a-hanzi-animation-16" stroke-dasharray="722 1444" stroke-linecap="round"></path>

      <clipPath id="make-me-a-hanzi-clip-17">
      <path d="M 2571.0 448.5 Q 2514.0 324.5 2354.0 192.5 Q 2342.0 179.5 2351.0 178.5 Q 2360.0 174.5 2372.0 180.5 Q 2483.0 223.5 2581.0 368.5 Q 2600.0 395.5 2608.0 406.5 C 2648.0 462.5 2593.0 495.5 2571.0 448.5 Z" fill="lightgray"></path>
      </clipPath>
      <path clip-path="url(#make-me-a-hanzi-clip-17)" d="M 2602.0 449.5 L 2557.0 373.5 L 2493.0 292.5 L 2428.0 231.5 L 2357.0 184.5 " fill="none" id="make-me-a-hanzi-animation-17" stroke-dasharray="494 988" stroke-linecap="round"></path>

      <clipPath id="make-me-a-hanzi-clip-18">
      <path d="M 2294.0 -2.5 Q 2303.0 -2.5 2311.0 -1.5 Q 2459.0 23.5 2768.0 29.5 C 2798.0 30.5 2822.0 30.5 2805.0 49.5 Q 2798.0 59.5 2776.0 77.5 Q 2757.0 90.5 2719.0 84.5 Q 2488.0 47.5 2303.0 39.5 C 2273.0 38.5 2264.0 -4.5 2294.0 -2.5 Z" fill="lightgray"></path>
      </clipPath>
      <path clip-path="url(#make-me-a-hanzi-clip-18)" d="M 2298.0 3.5 L 2319.0 20.5 L 2353.0 24.5 L 2731.0 57.5 L 2797.0 49.5 " fill="none" id="make-me-a-hanzi-animation-18" stroke-dasharray="635 1270" stroke-linecap="round"></path>

</g>
</svg>
